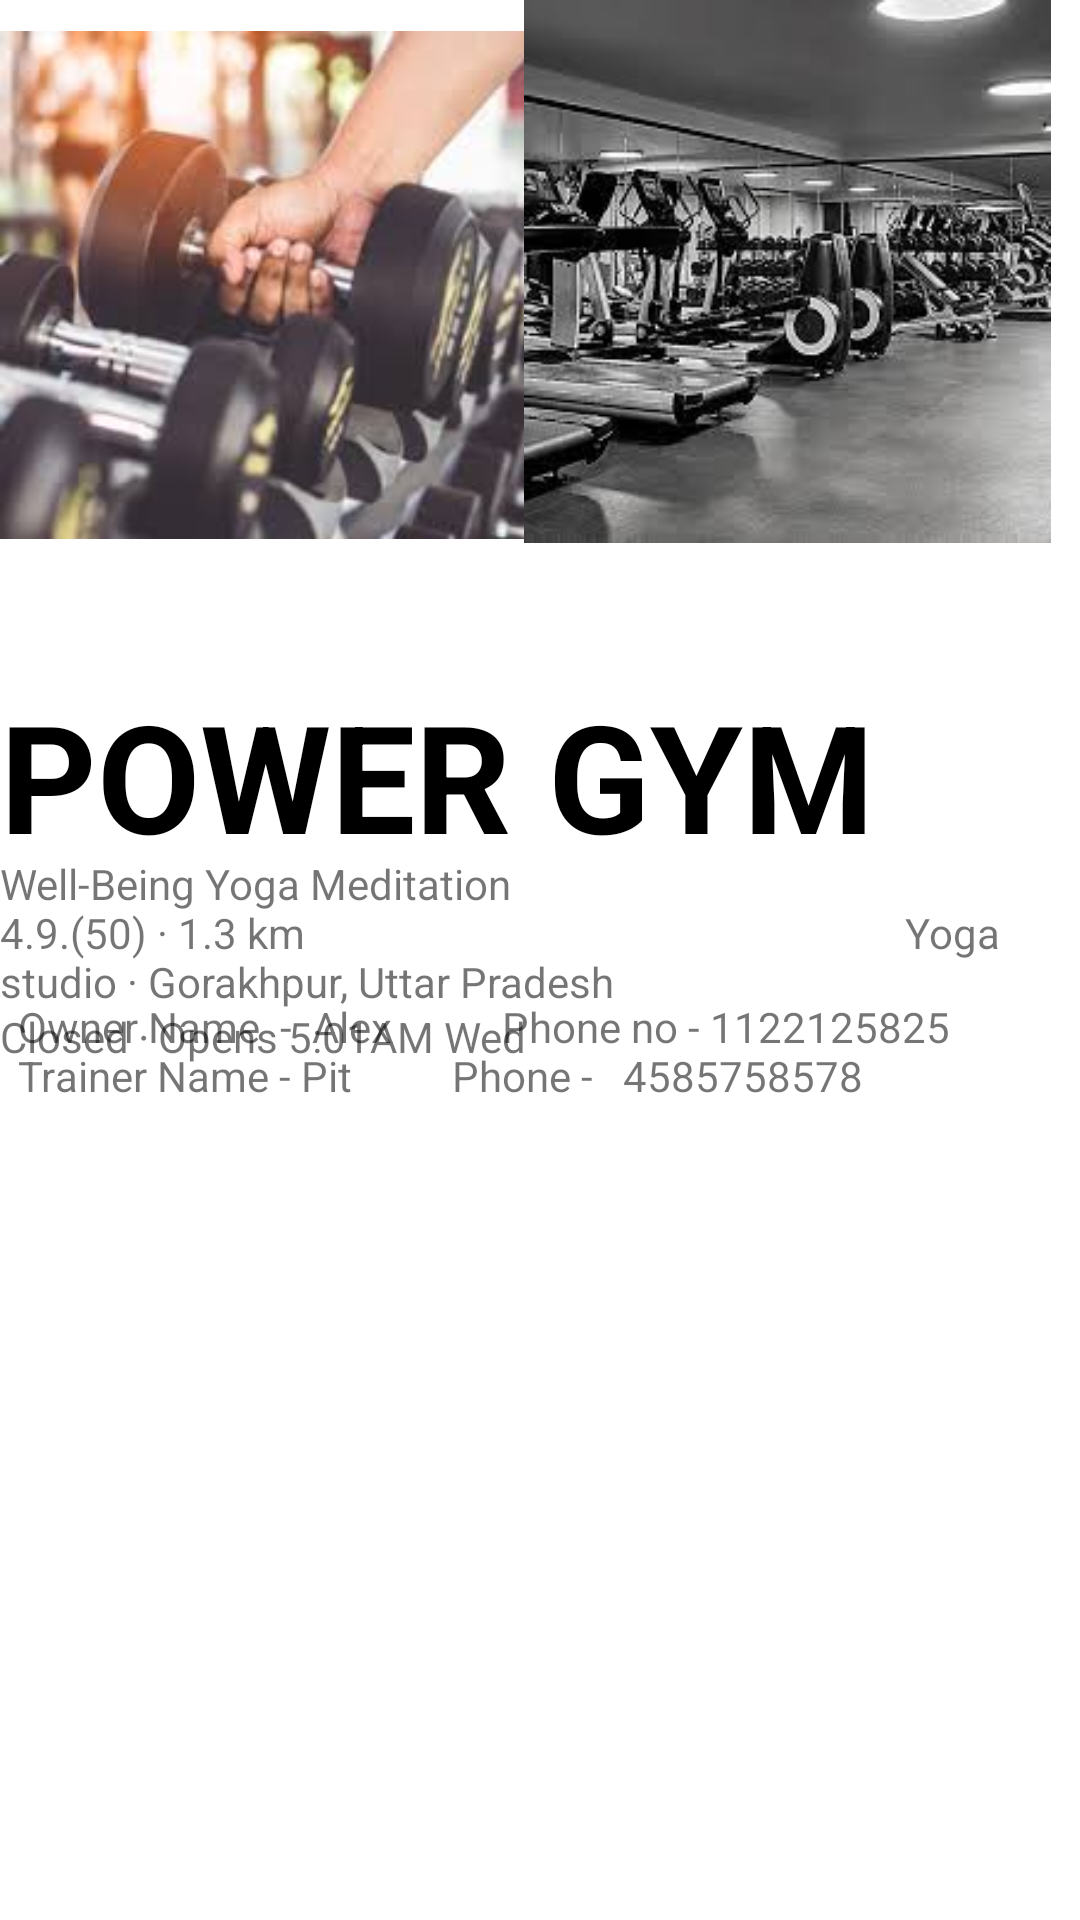

Layout XML and referenced resources for this Android screen:
<!-- AndroidManifest.xml: application theme Theme.FitnessMap -->
<!-- res/layout/activity_powergym.xml -->
<?xml version="1.0" encoding="utf-8"?>
<RelativeLayout xmlns:android="http://schemas.android.com/apk/res/android"
    xmlns:app="http://schemas.android.com/apk/res-auto"
    xmlns:tools="http://schemas.android.com/tools"
    android:layout_width="match_parent"
    android:layout_height="match_parent"
    tools:context=".powergym">

<ImageView
    android:layout_width="199dp"
    android:layout_height="190dp"
    android:src="@drawable/power1"/>

    <ImageView
        android:layout_width="195dp"
        android:layout_height="181dp"
        android:layout_alignParentTop="true"
        android:layout_alignParentEnd="true"
        android:src="@drawable/power2" />

    <TextView
        android:layout_width="match_parent"
        android:layout_height="wrap_content"
        android:layout_alignParentStart="true"
        android:layout_alignParentTop="true"
        android:layout_marginTop="225dp"
        android:text="POWER GYM"
        android:textColor="@color/black"
        android:textSize="50dp"
        android:textStyle="bold" />

    <TextView
        android:layout_width="match_parent"
        android:layout_height="wrap_content"
        android:layout_alignParentStart="true"
        android:layout_centerVertical="true"
        android:text="Well-Being Yoga Meditation

                                                   4.9.(50) · 1.3 km

                                                          Yoga studio · Gorakhpur, Uttar Pradesh

                                                Closed ⋅ Opens 5:01AM Wed" />

    <TextView
        android:layout_width="match_parent"
        android:layout_height="wrap_content"
        android:layout_alignParentStart="true"
        android:layout_alignParentBottom="true"
        android:layout_marginStart="6dp"
        android:layout_marginBottom="272dp"
        android:text="Owner Name  -  Alex
          Phone no - 1122125825

              Trainer Name - Pit
         Phone -   4585758578
" />

</RelativeLayout>
<!-- resources referenced by this layout -->
<resources>
  <color name="black">#FF000000</color>
  <!-- drawable power1: jpg bitmap (drawable-v24, 7620 bytes) -->
  <!-- drawable power2: png bitmap (drawable-v24, 62200 bytes) -->
  <style name="Theme.FitnessMap" parent="Theme.MaterialComponents.DayNight.NoActionBar">
          
          <item name="colorPrimary">@color/my_primary</item>
          <item name="colorPrimaryVariant">@color/my_primary</item>
          <item name="colorOnPrimary">@color/white</item>
          
          <item name="colorSecondary">@color/teal_200</item>
          <item name="colorSecondaryVariant">@color/teal_700</item>
          <item name="colorOnSecondary">@color/black</item>
          
          <item name="android:statusBarColor" tools:targetApi="l">?attr/colorPrimaryVariant</item>
          
      </style>
  <color name="my_primary">#0390FF</color>
  <color name="white">#FFFFFFFF</color>
  <color name="teal_200">#FF03DAC5</color>
  <color name="teal_700">#FF018786</color>
</resources>
